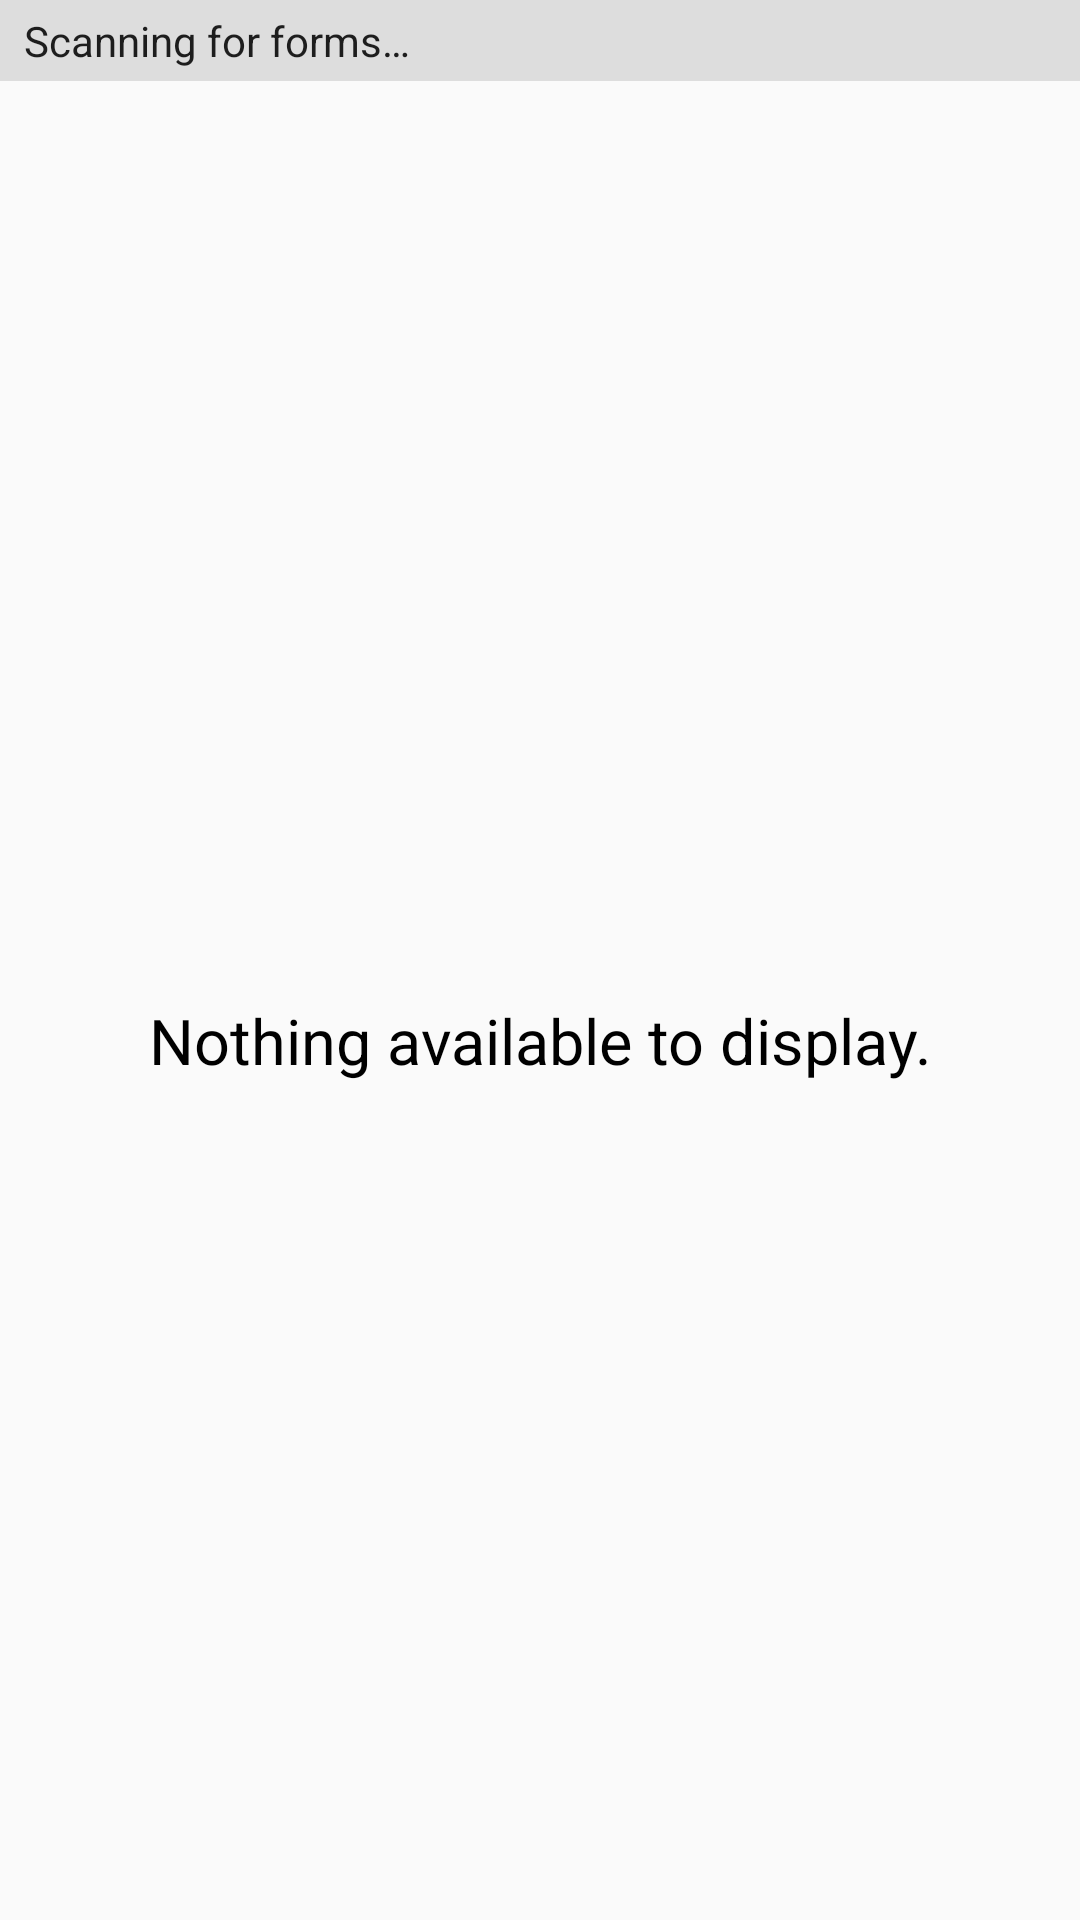

Android layout source for this screen:
<!-- AndroidManifest.xml: application theme AppTheme -->
<!-- res/layout/tab_layout.xml -->
<?xml version="1.0" encoding="utf-8"?>
<LinearLayout xmlns:android="http://schemas.android.com/apk/res/android"
    android:layout_width="match_parent"
    android:layout_height="match_parent"
    android:orientation="vertical">

    <TextView
        android:id="@+id/status_text"
        android:layout_width="match_parent"
        android:layout_height="wrap_content"
        android:background="#DDDDDD"
        android:paddingBottom="4dip"
        android:paddingEnd="8dip"
        android:paddingLeft="8dip"
        android:paddingRight="8dip"
        android:paddingStart="8dip"
        android:paddingTop="4dip"
        android:text="@string/form_scan_starting"
        android:textAppearance="@style/TextAppearance.FontPath"
        android:textSize="14sp" />

    <ListView
        android:id="@android:id/list"
        android:layout_width="match_parent"
        android:layout_height="0dp"
        android:layout_weight="1"/>

    <TextView
        android:id="@android:id/empty"
        style="@style/emptyViewStyle"
        android:textAppearance="@style/TextAppearance.FontPath"
        android:text="@string/no_items_display" />

    <LinearLayout
        android:id="@+id/buttonholder"
        android:layout_width="match_parent"
        android:layout_height="wrap_content"
        android:orientation="horizontal">

        <Button
            android:id="@+id/toggle_button"
            android:layout_width="0dp"
            android:layout_height="match_parent"
            android:layout_weight="1"
            android:padding="12dp"
            android:text="@string/select_all"
            android:textAppearance="@style/TextAppearance.FontPath"
            android:textAllCaps="false"
            android:textSize="16sp" />

        <Button
            android:id="@+id/delete_button"
            android:layout_width="0dp"
            android:layout_height="match_parent"
            android:layout_weight="1"
            android:padding="12dp"
            android:text="@string/delete_file"
            android:textAppearance="@style/TextAppearance.FontPath"
            android:textAllCaps="false"
            android:textSize="16sp" />
    </LinearLayout>

</LinearLayout>
<!-- resources referenced by this layout -->
<resources>
  <string name="delete_file">Delete Selected</string>
  <string name="form_scan_starting">Scanning for forms…</string>
  <string name="no_items_display">Nothing available to display.</string>
  <string name="select_all">Select All</string>
  <style name="TextAppearance.FontPath" parent="android:TextAppearance">
          <item name="fontPath">fonts/Lato-Regular.ttf</item>
      </style>
  <style name="emptyViewStyle">
          <item name="android:layout_width">match_parent</item>
          <item name="android:layout_height">match_parent</item>
          <item name="android:gravity">center</item>
          <item name="android:paddingLeft">20dp</item>
          <item name="android:paddingRight">20dp</item>
          <item name="android:textColor">@color/primaryTextColor</item>
          <item name="android:textSize">21sp</item>
      </style>
  <style name="AppTheme" parent="Theme.AppCompat.Light">
          
          <item name="windowNoTitle">true</item>
          <item name="windowActionBar">false</item>
          <item name="colorPrimary">@color/primary</item>
          <item name="colorPrimaryDark">@color/primary_dark</item>
          <item name="colorAccent">@color/accent</item>
  
          <item name="colorControlNormal">@color/primary</item>
          <item name="colorControlActivated">@color/primary</item>
          <item name="colorControlHighlight">@color/primary</item>
      </style>
  <color name="primaryTextColor">#000000</color>
  <color name="primary">#2E7D32</color>
  <color name="primary_dark">#1B5E20</color>
  <color name="accent">#795548</color>
</resources>
